Dataset: pro_con_rec (GitHub, Dianaaaa/bottle-caps-recognition). Classes: cons, pros.

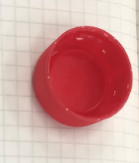
Label: cons

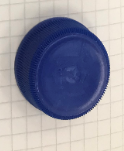
Label: pros

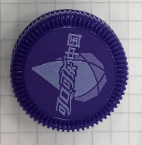
Label: pros

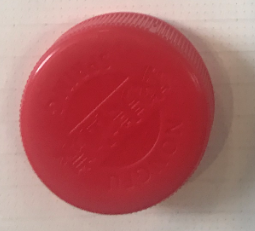
Label: pros

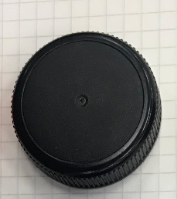
Label: pros

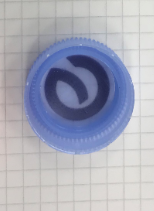
Label: cons
